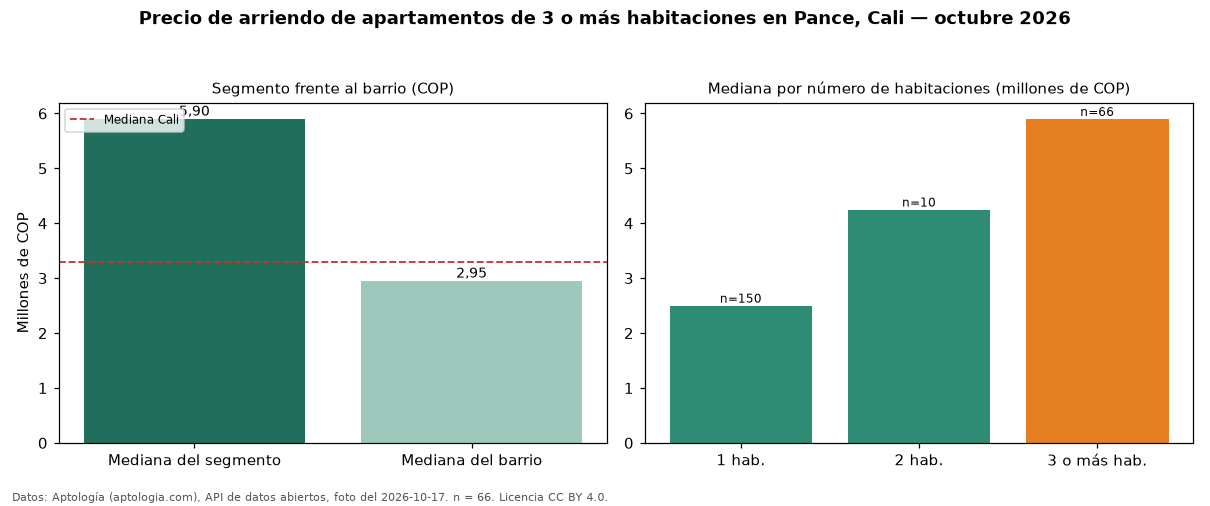

Values plotted in this chart, from the file beside it:
seccion, metrica, valor_cop, n
precio, mediana, 5900000, 66
habitaciones, 1, 2500000, 150
habitaciones, 2, 4250000, 10
habitaciones, 3+, 5900000, 66
barrio, mediana_barrio_todos_los_tamanos, 2950000, 226
ciudad, mediana_ciudad, 3300000, 
fuente, fecha_foto, 2026-10-17, 
fuente, atribucion, https://www.aptologia.com/arriendo/cali/…, 
